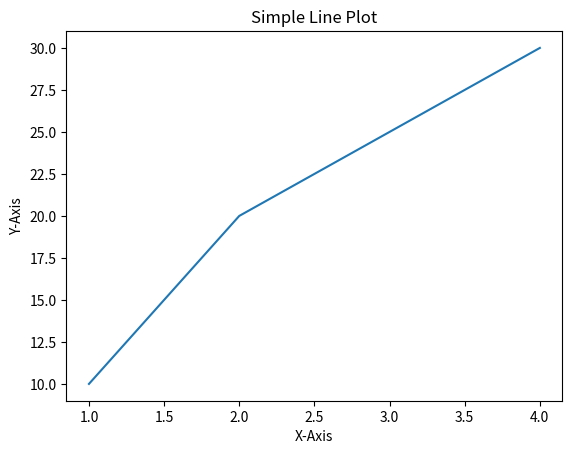

This chart was generated by the following Python code:
import matplotlib.pyplot as plt

x = [1,2,3,4]
y=[10,20,25,30]


plt.plot(x,y)
plt.title("Simple Line Plot")
plt.xlabel("X-Axis")
plt.ylabel("Y-Axis")
plt.show()